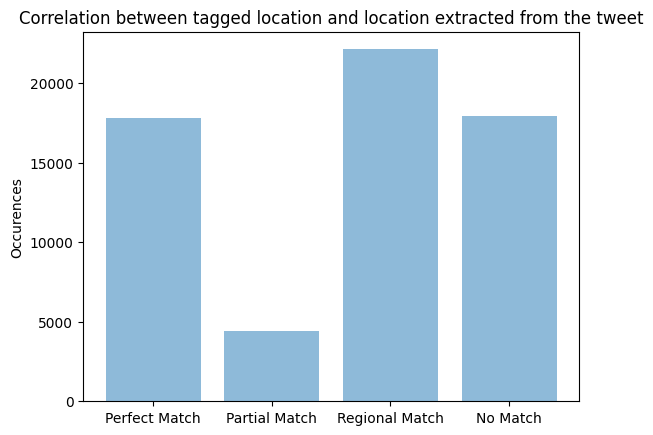

The matplotlib source for this figure:
import csv
import matplotlib.pyplot as plt; plt.rcdefaults()
import numpy as np
import matplotlib.pyplot as plt

no_ner = 0
no_ner_final = 0

perfect_match = 0
partial_match = 0
no_match = 0
regional_match = 0

perfect_match_final = 0
partial_match_final = 0
no_match_final = 0
regional_match_final = 0


def update_final_counts():
    global no_ner
    global no_ner_final

    global perfect_match_final
    global partial_match_final
    global no_match_final
    global regional_match_final

    global perfect_match
    global partial_match
    global no_match
    global regional_match

    if perfect_match > 0:
        perfect_match_final = perfect_match_final + 1
    elif partial_match > 0:
        partial_match_final = partial_match_final + 1
    elif no_match > 0:
        no_match_final = no_match_final + 1
    elif regional_match > 0:
        regional_match_final = regional_match_final + 1
    elif no_ner > 0:
        no_ner_final = no_ner_final + 1

    perfect_match, partial_match, no_match, regional_match = 0, 0, 0, 0


def check_no_match_condition(area_ner, area):
    with open('Dictionary of Places/location_data_dump.csv') as csvfile:
        reader = csv.reader(csvfile)
        for row in reader:
            for place in row:
                if place != area and place != area_ner:
                    return True


def check_for_alias(area_ner, area):
    count = 0
    with open('Dictionary of Places/location_data_dump.csv') as csvfile:
        reader = csv.reader(csvfile)
        for row in reader:
            try:
                if len(row) > 0:
                    if row[4] != "":
                        if row[0] == area and row[1] == area_ner:
                            # print("Perfect Match", area_ner, area)
                            count = count + 1
                        elif row[0] == area_ner and row[1] == area:
                            # print("Perfect Match", area_ner, area)
                            count = count + 1
                        elif row[0] == area and row[3] == area_ner:
                            # print("Perfect Match", area_ner, area)
                            count = count + 1
                        elif row[0] == area_ner and row[3] == area:
                            # print("Perfect Match", area_ner, area)
                            count = count + 1
                        if row[1] == area and row[4] == area_ner:
                            # print("Perfect Match", area_ner, area)
                            count = count + 1
                        elif row[1] == area_ner and row[4] == area:
                            # print("Perfect Match", area_ner, area)
                            count = count + 1
            except:
                print(row)

        if count > 0:
            return True
        else:
            return False


def check_for_perfect_match(row):
    # global perfect_match
    count = 0
    flag = 0

    loc_arr_ner = row[5].split('|')
    area_arr = row[1:3]
    for area_ner in loc_arr_ner:
        for area in area_arr:
            if area_ner != "" and area != "":
                area_ner = area_ner.strip()
                area = area.strip()
                if area_ner == area:
                    # perfect_match = perfect_match + 1
                    count = count + 1
                elif check_for_alias(area_ner, area) == True:
                    # perfect_match = perfect_match + 1
                    count = count + 1
                else:
                    flag = flag + 1

    if count > 0 and flag <= 1:
        return True
    else:
        return False


def check_for_partial_match(row):
    # global partial_match
    count = 0
    loc_arr_ner = row[5].split('|')
    area_arr = row[:4]
    for area_ner in loc_arr_ner:
        for area in area_arr:
            if area_ner != "" and area != "":
                area_ner = area_ner.strip()
                area = area.strip()
                if area_ner == area:
                    # print("Partial Match", area_ner, area)
                    # partial_match = partial_match + 1
                    count = count + 1

    if count > 0:
        return True
    else:
        return False


def check_for_regional_match(row):
    global regional_match
    count = 0
    with open('Dictionary of Places/location_data_dump.csv') as csvfile:
        reader = csv.reader(csvfile)
        loc_arr_ner = row[5].split('|')
        area_arr = row[:4]
        for area_ner in loc_arr_ner:
            for area in area_arr:
                if area_ner != "" and area != "":
                    area_ner = area_ner.strip()
                    area = area.strip()
                    for row in reader:
                        if len(row) > 0 and has_empty_strings(row) == False:
                            if row[0] == area and row[2] == area_ner:
                                count = count + 1
                            elif row[2] == area and row[0] == area_ner:
                                count = count + 1
                            elif row[1] == area and row[0] == area_ner:
                                count = count + 1
                            elif row[1] == area_ner and row[0] == area:
                                count = count + 1
                            elif row[1] == area and row[2] == area_ner:
                                count = count + 1
                            elif row[1] == area_ner and row[2] == area:
                                count = count + 1
                            elif row[0] == area and row[1] == area_ner:
                                count = count + 1
                            elif row[0] == area_ner and row[1] == area:
                                count = count + 1

                            # elif row[2] == area:
                            #     # print(row[0], area)
                            #     count = count + 1
                            # elif row[2] == area_ner:
                            #     # print(row[0], area)
                            #     count = count + 1


        if count > 0:
            # print (count)
            return True
        else:
            return False




# def check_for_no_match(area_ner, area):
#     global no_match
#     # if area_ner != area:
#     #     print("No Match", area_ner, area)
#     #     no_match = no_match + 1
#     #     return
#     if check_no_match_condition(area_ner, area) == True:
#         print("No Match", area_ner, area)
#         no_match = no_match + 1
#         return

# def check_for_a_match(area_ner, area, no_of_loc_ner):
#     global no_match
#     if no_of_loc_ner == 2:
#         check_for_perfect_match(area_ner, area)
#
#     if perfect_match != 0:
#         if check_for_alias(area_ner, area) == False:
#             check_for_partial_match(area_ner, area)
#     elif perfect_match != 0 and partial_match != 0:
#         check_for_regional_match(area_ner, area)
#     else:
#         no_match = no_match + 1
#
#         # check_for_no_match(area_ner, area)

def has_loc_entity(row):
    if len(row) >= 5:
        ner = row[5:]
        for ele in ner:
            if ele != "":
                return True
            else:
                return False
    else:
        return False



def comparator(row):
    global no_ner
    global perfect_match
    global partial_match
    global regional_match
    global no_match

    # loc_arr_ner = row[5].split('|')
    # for area_ner in loc_arr_ner:
    #     for area in row[:4]:
    #         if area_ner == "":
    #             no_ner = no_ner + 1
            # check_for_a_match(area_ner.strip(), area.strip(), len(loc_arr_ner))
    if has_loc_entity(row) == True:
        if check_for_perfect_match(row) == True:
            print("Perfect Match", row)
            perfect_match = perfect_match + 1
        elif check_for_partial_match(row) == True:
            print("Partial Match", row)
            partial_match = partial_match + 1
        elif check_for_regional_match(row) == True:
            print("Regional Match", row)
            regional_match = regional_match + 1
        else:
            print("No Match", row)
            no_match = no_match + 1
    else:
        no_ner = no_ner + 1





def has_empty_strings(loc_arr_row):
    count = 0
    for row in loc_arr_row:
        if (len(row) == 0):
            count = count + 1

    if len(loc_arr_row) == count:
        return True
    else:
        return False

def mapper():
    with open('Data/location_data_dump_neu.csv') as csvfile:
        reader = csv.reader(csvfile)
        for row in reader:
            if len(row) > 0 and has_empty_strings(row) == False:
                comparator(row)
                update_final_counts()

def build_bar_chart():
    print(perfect_match_final, partial_match_final, regional_match_final, no_match_final, no_ner_final)
    objects = ('Perfect Match', 'Partial Match', 'Regional Match', 'No Match')
               # 'No Location Entity')
    y_pos = np.arange(len(objects))
    # performance = [perfect_match_final, partial_match_final, regional_match_final, no_match_final, no_ner_final]
    performance = [17768, 4441, 22115, 17914]
                   # 204284]

    plt.bar(y_pos, performance, align='center', alpha=0.5)
    plt.xticks(y_pos, objects)
    plt.ylabel('Occurences')
    plt.title('Correlation between tagged location and location extracted from the tweet')

    plt.show()

# mapper()
build_bar_chart()
